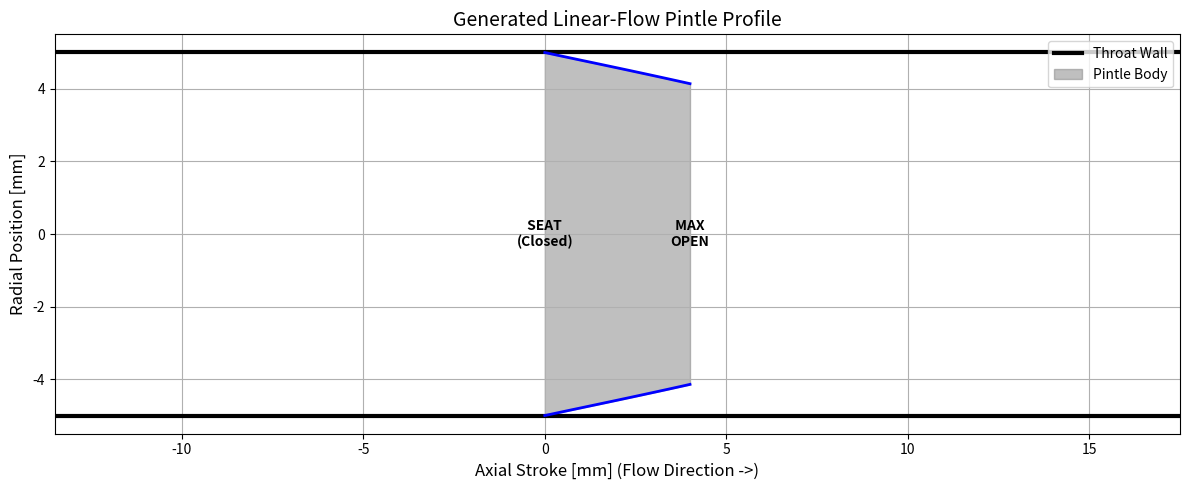

Source code (Python):
import numpy as np
import matplotlib.pyplot as plt
import pandas as pd
import math


class PintleProfiler:
    def __init__(self, throat_dia_mm, max_stroke_mm, max_flow_kg_s, fluid_density, delta_p_bar):
        """
        Generates the contour for a linear-flow pintle.
        """
        self.Rt = throat_dia_mm / 2.0
        self.L_max = max_stroke_mm

        # Calculate Target Max Area (assuming nominal Cd=0.9)
        # A = m_dot / (Cd * sqrt(2 * rho * dp))
        dp_pa = delta_p_bar * 1e5
        Cd_nominal = 0.90

        required_area_m2 = max_flow_kg_s / (Cd_nominal * math.sqrt(2 * fluid_density * dp_pa))
        self.A_max_mm2 = required_area_m2 * 1e6

        # Sanity Check: Can the throat physically pass this flow?
        self.A_throat_mm2 = math.pi * self.Rt ** 2
        if self.A_max_mm2 > self.A_throat_mm2:
            print("WARNING: Target flow requires area larger than throat!")
            print(f"Throat Area: {self.A_throat_mm2:.2f} mm2")
            print(f"Req Area:    {self.A_max_mm2:.2f} mm2")
            self.A_max_mm2 = self.A_throat_mm2 * 0.95  # Cap it at 95%

    def get_cd_at_stroke(self, percent_stroke):
        """
        Returns estimated Cd.
        Usually Cd drops slightly at low lift due to friction effects.
        We can use a simple curve fit or constant.
        """
        # Simple model: Cd varies from 0.85 (low lift) to 0.96 (full open)
        # Cd(x) = 0.85 + (0.96-0.85) * (x/100)^(0.5)
        return 0.85 + (0.11 * math.sqrt(percent_stroke / 100.0 + 0.001))

    def generate_contour(self, resolution=100):
        """
        Generates the X (axial) and Y (radius) coordinates.
        """
        x_points = np.linspace(0, self.L_max, resolution)
        r_points = []

        for x in x_points:
            # Fraction of stroke
            frac = x / self.L_max
            if frac < 0.001: frac = 0.001  # Avoid div by zero

            # 1. Determine Target Flow Area at this stroke
            # We want Linear Flow: Area_target = A_max * frac
            # BUT, we must correct for Cd variation.
            # Flow = Cd(x) * A(x) * Constant
            # To keep Flow linear, A(x) must compensate for Cd(x)

            Cd_current = self.get_cd_at_stroke(frac * 100)
            Cd_max = self.get_cd_at_stroke(100)

            # The corrected area target
            target_area = self.A_max_mm2 * frac * (Cd_max / Cd_current)

            # 2. Calculate Radius
            # A = pi * (Rt^2 - rp^2)
            # rp^2 = Rt^2 - (A / pi)

            term = self.Rt ** 2 - (target_area / math.pi)

            if term < 0:
                # This happens if we try to open wider than the throat itself
                r_pintle = 0
            else:
                r_pintle = math.sqrt(term)

            r_points.append(r_pintle)

        return x_points, np.array(r_points)

    def plot_profile(self):
        x, r = self.generate_contour()

        # Mirror for visualization (Top and Bottom profile)
        r_top = r
        r_bot = -r

        plt.figure(figsize=(12, 5))

        # 1. The Throat Wall
        plt.axhline(y=self.Rt, color='k', linewidth=3, label='Throat Wall')
        plt.axhline(y=-self.Rt, color='k', linewidth=3)

        # 2. The Pintle
        plt.fill_between(x, r_top, r_bot, color='gray', alpha=0.5, label='Pintle Body')
        plt.plot(x, r_top, 'b-', linewidth=2)
        plt.plot(x, r_bot, 'b-', linewidth=2)

        # Formatting
        plt.title('Generated Linear-Flow Pintle Profile', fontsize=14)
        plt.xlabel('Axial Stroke [mm] (Flow Direction ->)', fontsize=12)
        plt.ylabel('Radial Position [mm]', fontsize=12)
        plt.axis('equal')
        plt.grid(True)
        plt.legend(loc='upper right')

        # Annotations
        plt.text(0, 0, ' SEAT \n(Closed)', ha='center', va='center', fontweight='bold')
        plt.text(self.L_max, 0, ' MAX \nOPEN', ha='center', va='center', fontweight='bold')

        plt.tight_layout()
        plt.show()

        return pd.DataFrame({'Axial_Pos_mm': x, 'Radius_mm': r})


# --- EXECUTION ---
if __name__ == "__main__":
    # Example: LOX Valve for 5 kN engine
    profiler = PintleProfiler(
        throat_dia_mm=10.0,  # Fixed Venturi Throat
        max_stroke_mm=4.0,  # Travel distance
        max_flow_kg_s=1.5,  # Target max flow
        fluid_density=1141.0,  # LOX density
        delta_p_bar=20.0  # Tank Pressure - Vapor Pressure
    )

    df = profiler.plot_profile()

    # Check the "Nose" radius (at max stroke)
    tip_radius = df.iloc[-1]['Radius_mm']
    print(f"Pintle Radius at Seat (x=0): {df.iloc[0]['Radius_mm']:.3f} mm")
    print(f"Pintle Radius at Tip (x=max): {tip_radius:.3f} mm")

    # If Tip Radius > 0, the pintle is blunt (good for structure)
    # If Tip Radius = 0, the pintle is a sharp needle